Image classification data set "dataset" (gabrieldgf4/insect-leaf-predation-dataset on GitHub). Class labels (5): caterpillar, gastropod, grasshopper, green cow, healthy leaf.

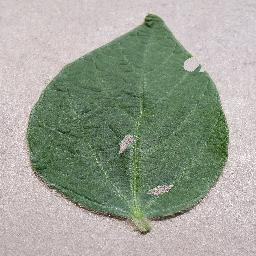
Label: green cow

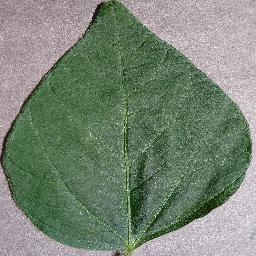
Label: healthy leaf

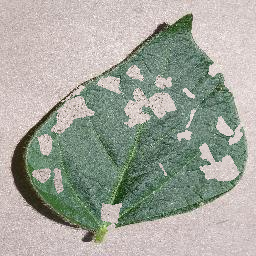
Label: grasshopper

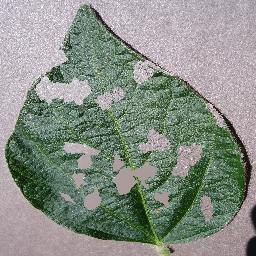
Label: gastropod

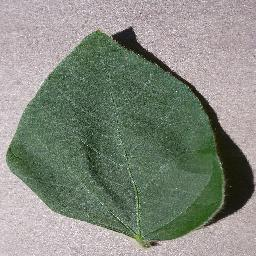
Label: healthy leaf

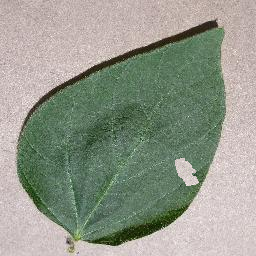
Label: caterpillar
